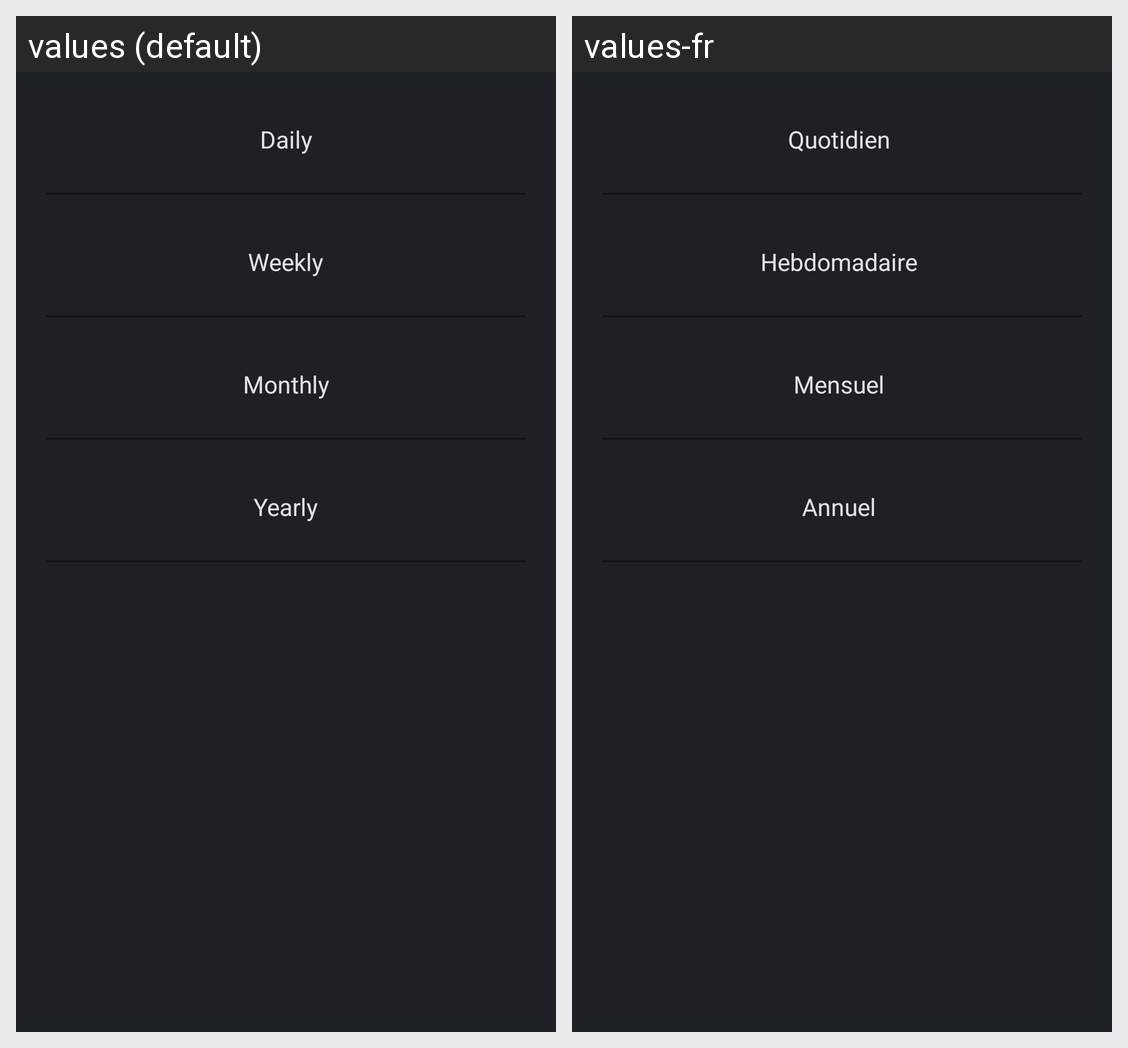

Locale-by-locale string values for the Android screen shown in this grid:
Android screen res/layout/repeat_pop_up.xml rendered under 2 locales, left to right: values (default), values-fr. Device: Nexus 5 (rendered at 1080×1920; each locale shown at half size, 540×960, under a caption strip naming it); theme App_Application_Theme.
Strings drawn on this screen, with the default value and each locale's value (text and hints the layout hard-codes, and strings that could not be matched under every locale, appear in the picture but are not listed):

day
  values: Daily
  values-fr: Quotidien 

week
  values: Weekly
  values-fr: Hebdomadaire 

month
  values: Monthly
  values-fr: Mensuel 

year
  values: Yearly
  values-fr: Annuel
